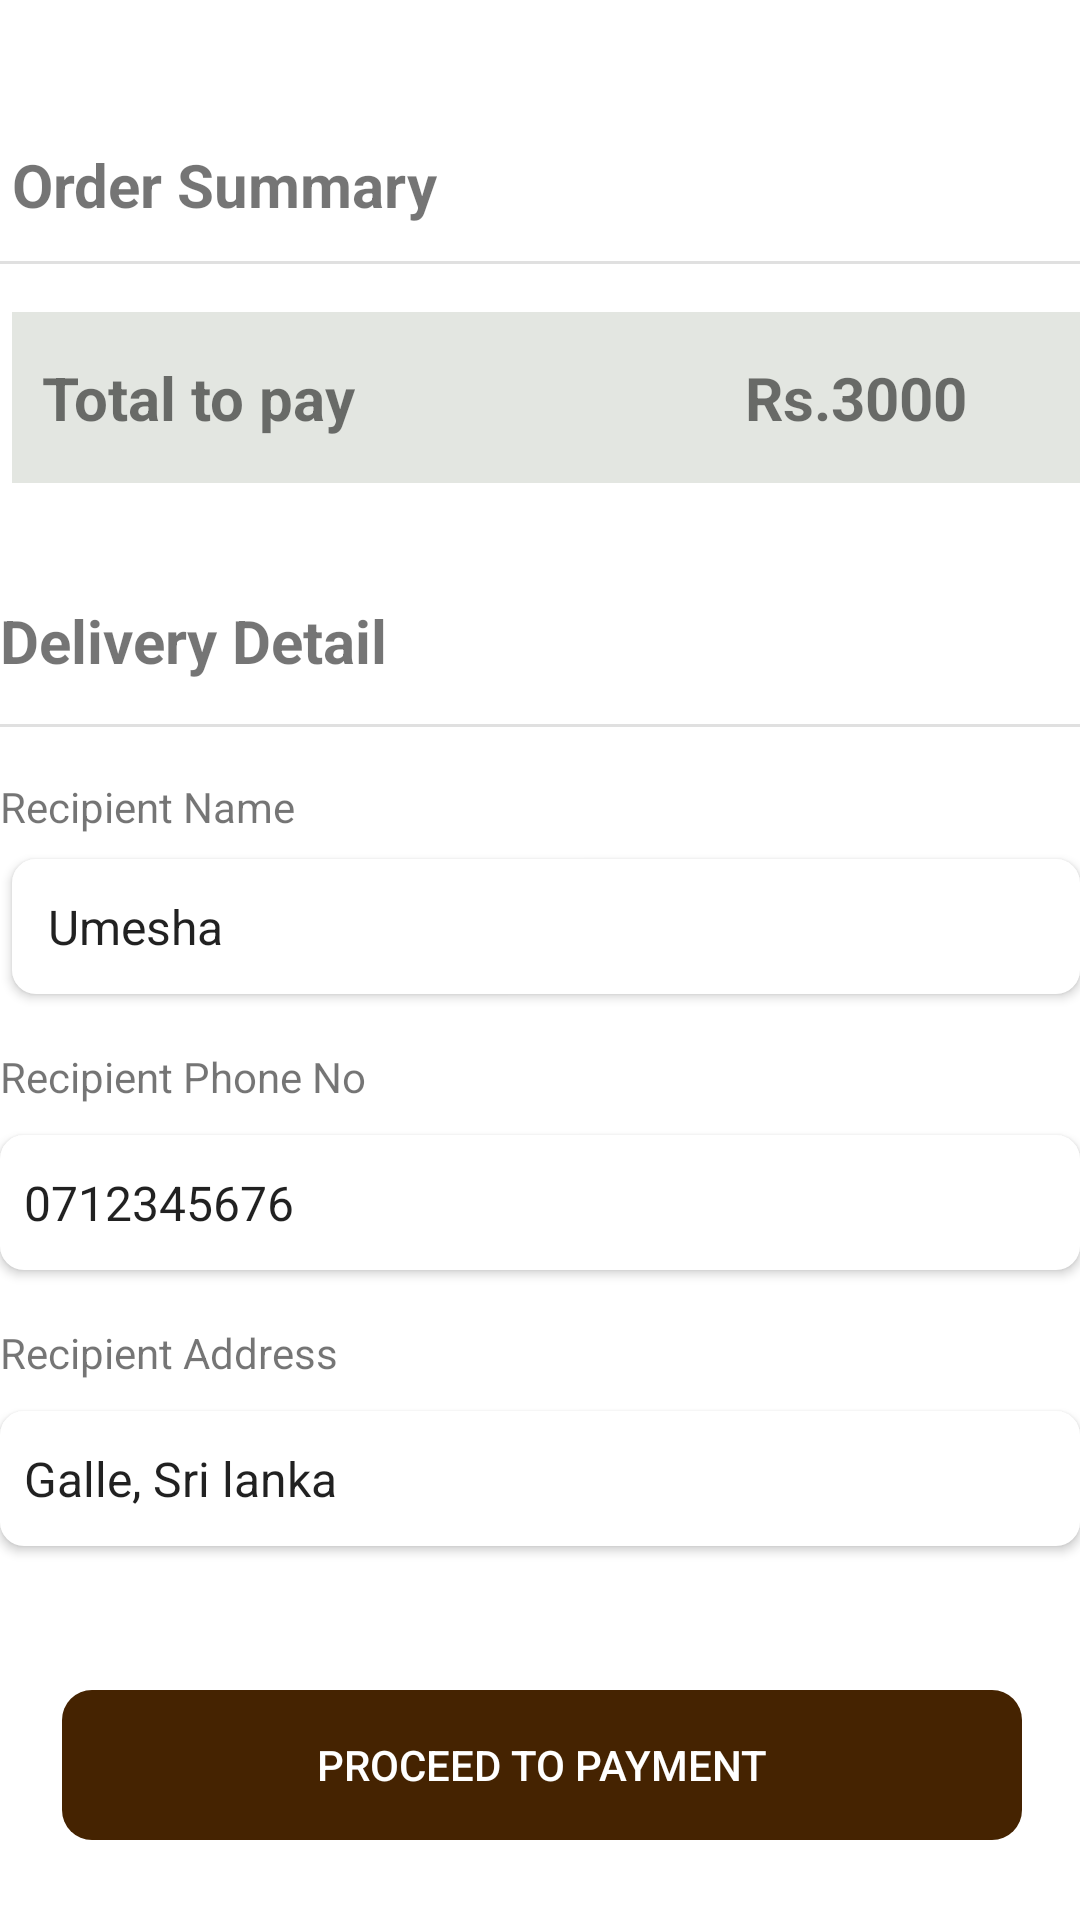

Here is an Android app screen rendered from its layout file. Give the layout XML and the strings, colors and styles it references.
<!-- AndroidManifest.xml: application theme Theme.FoodApp -->
<!-- res/layout/fragment_order.xml -->
<?xml version="1.0" encoding="utf-8"?>
<androidx.constraintlayout.widget.ConstraintLayout xmlns:android="http://schemas.android.com/apk/res/android"
    xmlns:app="http://schemas.android.com/apk/res-auto"
    xmlns:tools="http://schemas.android.com/tools"
    android:layout_width="match_parent"
    android:layout_height="match_parent"
    android:layout_marginHorizontal="30dp"
    tools:context=".ui.fragments.OrderFragment">



    <TextView
        android:id="@+id/textView5"
        android:layout_width="wrap_content"
        android:layout_height="wrap_content"
        android:layout_marginStart="4dp"
        android:layout_marginTop="48dp"
        android:text="@string/orderSummary"
        android:textStyle="bold"
        android:textSize="20dp"
        app:layout_constraintStart_toStartOf="parent"
        app:layout_constraintTop_toTopOf="parent"
        tools:ignore="MissingConstraints" />
    <View
        android:id="@+id/divider2"
        android:layout_width="match_parent"
        android:layout_height="1dp"
        android:layout_marginTop="12dp"
        android:background="?android:attr/listDivider"
        app:layout_constraintEnd_toEndOf="parent"
        android:outlineAmbientShadowColor="@color/ash_100"
        app:layout_constraintHorizontal_bias="0.0"
        app:layout_constraintStart_toStartOf="parent"
        app:layout_constraintTop_toBottomOf="@+id/textView5" />

    <LinearLayout
        android:id="@+id/linearLayout"
        android:layout_width="match_parent"
        android:layout_height="wrap_content"
        android:layout_marginStart="4dp"
        android:background="@color/ash_500"
        android:orientation="horizontal"
        android:paddingVertical="15dp"
        app:layout_constraintBottom_toBottomOf="parent"
        app:layout_constraintStart_toStartOf="parent"
        app:layout_constraintTop_toBottomOf="@+id/divider2"
        app:layout_constraintVertical_bias="0.032"
        android:paddingHorizontal="10dp">

        <TextView
            android:layout_width="wrap_content"
            android:layout_height="wrap_content"
            android:gravity="left"
            android:text="Total to pay"
            android:textSize="20dp"
            android:textStyle="bold" />

        <TextView
            android:id="@+id/price_or"
            android:layout_width="wrap_content"
            android:layout_height="match_parent"
            android:layout_marginStart="130dp"
            android:text="Rs.3000"
            android:textSize="20dp"
            android:textStyle="bold" />

    </LinearLayout>

    <TextView
        android:id="@+id/textView6"
        android:layout_width="wrap_content"
        android:layout_height="wrap_content"
        android:layout_marginTop="200dp"
        android:text="@string/deliveryDetail"
        android:textSize="20dp"
        android:textStyle="bold"
        app:layout_constraintEnd_toEndOf="parent"
        app:layout_constraintHorizontal_bias="0.0"
        app:layout_constraintStart_toStartOf="parent"
        app:layout_constraintTop_toTopOf="parent"
        tools:ignore="MissingConstraints" />

    <View
        android:id="@+id/divider3"
        android:layout_width="match_parent"
        android:layout_height="1dp"
        android:background="?android:attr/listDivider"
        android:outlineAmbientShadowColor="@color/ash_100"
        app:layout_constraintBottom_toBottomOf="parent"
        app:layout_constraintEnd_toEndOf="parent"
        app:layout_constraintHorizontal_bias="0.0"
        app:layout_constraintStart_toStartOf="parent"
        app:layout_constraintTop_toBottomOf="@+id/textView6"
        app:layout_constraintVertical_bias="0.035" />

    <TextView
        android:id="@+id/textView7"
        android:layout_width="match_parent"
        android:layout_height="wrap_content"
        android:layout_marginTop="18dp"
        android:text="@string/recipient"
        app:layout_constraintEnd_toEndOf="parent"
        app:layout_constraintHorizontal_bias="0.0"
        app:layout_constraintStart_toStartOf="parent"
        app:layout_constraintTop_toTopOf="@+id/divider3" />

    <com.google.android.material.textfield.TextInputEditText
        android:id="@+id/etName_or"
        android:layout_width="match_parent"
        android:layout_height="45dp"
        android:layout_marginStart="4dp"
        android:layout_marginTop="8dp"
        android:background="@drawable/edit_text"
        android:elevation="2dp"
        android:paddingLeft="12dp"
        android:text="Umesha"
        android:textSize="16dp"
        app:layout_constraintStart_toStartOf="parent"
        app:layout_constraintTop_toBottomOf="@+id/textView7" />

    <TextView
        android:id="@+id/textView8"
        android:layout_width="match_parent"
        android:layout_height="wrap_content"
        android:layout_marginTop="18dp"
        android:text="@string/recipientNo"
        app:layout_constraintEnd_toEndOf="parent"
        app:layout_constraintStart_toStartOf="parent"
        app:layout_constraintTop_toBottomOf="@+id/etName_or" />

    <com.google.android.material.textfield.TextInputEditText
        android:id="@+id/etPhone_or"
        android:layout_width="match_parent"
        android:layout_height="45dp"
        android:layout_marginTop="10dp"
        android:paddingLeft="8dp"
        android:background="@drawable/edit_text"
        android:elevation="2dp"
        android:text="0712345676"
        android:textSize="16dp"
        app:layout_constraintEnd_toEndOf="parent"
        app:layout_constraintHorizontal_bias="1.0"
        app:layout_constraintStart_toStartOf="parent"
        app:layout_constraintTop_toBottomOf="@+id/textView8" />

    <TextView
        android:id="@+id/textView9"
        android:layout_width="match_parent"
        android:layout_height="wrap_content"
        android:layout_marginTop="18dp"
        android:text="@string/recipientAddress"
        app:layout_constraintEnd_toEndOf="parent"
        app:layout_constraintHorizontal_bias="0.0"
        app:layout_constraintStart_toStartOf="parent"
        app:layout_constraintTop_toBottomOf="@+id/etPhone_or" />

    <com.google.android.material.textfield.TextInputEditText
        android:id="@+id/etAddress_or"
        android:layout_width="match_parent"
        android:layout_height="45dp"
        android:layout_marginTop="10dp"
        android:elevation="2dp"
        android:paddingLeft="8dp"
        android:background="@drawable/edit_text"
        android:text="Galle, Sri lanka"
        android:textSize="16dp"
        app:layout_constraintEnd_toEndOf="parent"
        app:layout_constraintHorizontal_bias="0.0"
        app:layout_constraintStart_toStartOf="parent"
        app:layout_constraintTop_toBottomOf="@+id/textView9" />

    <androidx.appcompat.widget.AppCompatButton
        android:id="@+id/btnPayment_or"
        android:layout_width="320dp"
        android:layout_height="50dp"
        android:layout_marginTop="48dp"
        android:background="@drawable/button_style"
        android:backgroundTint="@color/yellow_200"
        android:text="@string/payment"
        android:textColor="@color/white"
        app:layout_constraintEnd_toEndOf="parent"
        app:layout_constraintHorizontal_bias="0.516"
        app:layout_constraintStart_toStartOf="parent"
        app:layout_constraintTop_toBottomOf="@+id/etAddress_or" />


</androidx.constraintlayout.widget.ConstraintLayout>
<!-- resources referenced by this layout -->
<resources>
  <color name="ash_100">#c5c6c7</color>
  <color name="ash_500">#e3e6e1</color>
  <color name="white">#FFFFFFFF</color>
  <color name="yellow_200"> #452301</color>
  <!-- drawable button_style (drawable-v24) -->
  <?xml version="1.0" encoding="utf-8"?>
  <shape android:shape="rectangle" xmlns:android="http://schemas.android.com/apk/res/android">
      <corners android:radius="10dp"/>
  
  </shape>
  <!-- drawable edit_text (drawable-v24) -->
  <?xml version="1.0" encoding="utf-8"?>
  <shape android:shape="rectangle" xmlns:android="http://schemas.android.com/apk/res/android">
      <corners android:radius="8dp"/>
      <solid android:color="@color/white"/>
  
  
  </shape>
  <string name="deliveryDetail">Delivery Detail</string>
  <string name="orderSummary">Order Summary</string>
  <string name="payment">Proceed to Payment</string>
  <string name="recipient">Recipient Name</string>
  <string name="recipientAddress">Recipient Address</string>
  <string name="recipientNo">Recipient Phone No</string>
  <style name="Theme.FoodApp" parent="Theme.MaterialComponents.DayNight.DarkActionBar">
          <item name="colorPrimary">@color/brown_500</item>
          <item name="colorPrimaryVariant">@color/brown_500</item>
          <item name="colorOnPrimary">@color/white</item>
  
          
          <item name="colorSecondary">@color/yellow_200</item>
          <item name="colorSecondaryVariant">@color/brown_500</item>
          <item name="colorOnSecondary">@color/yellow_200</item>
          
          <item name="android:statusBarColor" tools:targetApi="l">?attr/colorPrimaryVariant</item>
          
      </style>
  <color name="brown_500"> #e38f19</color>
</resources>
